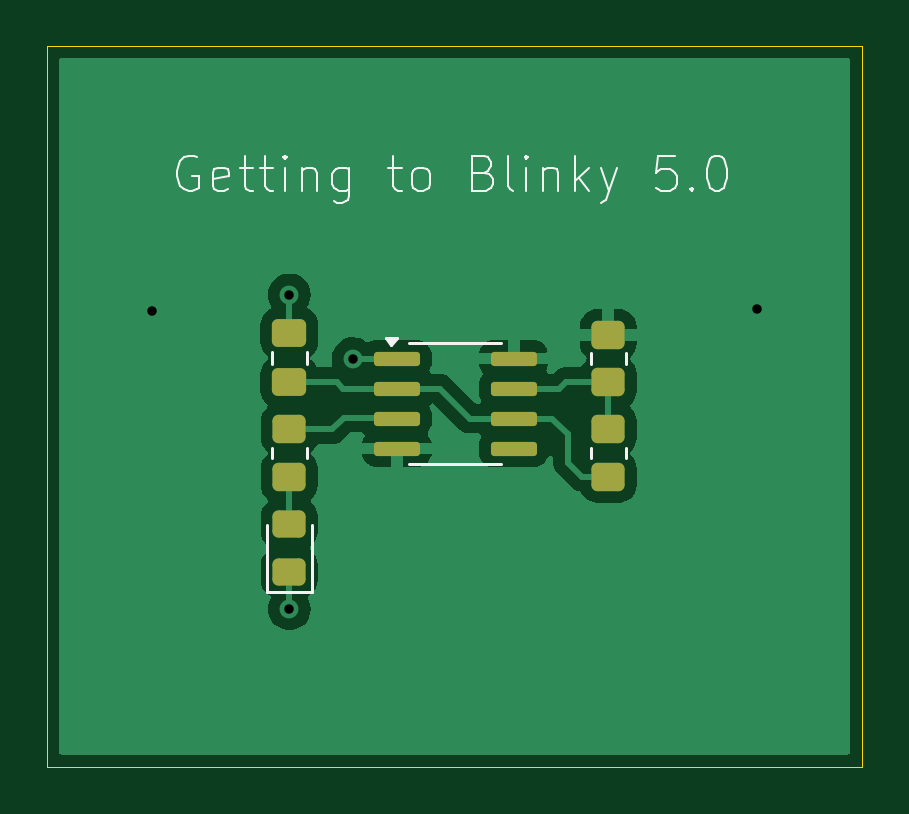
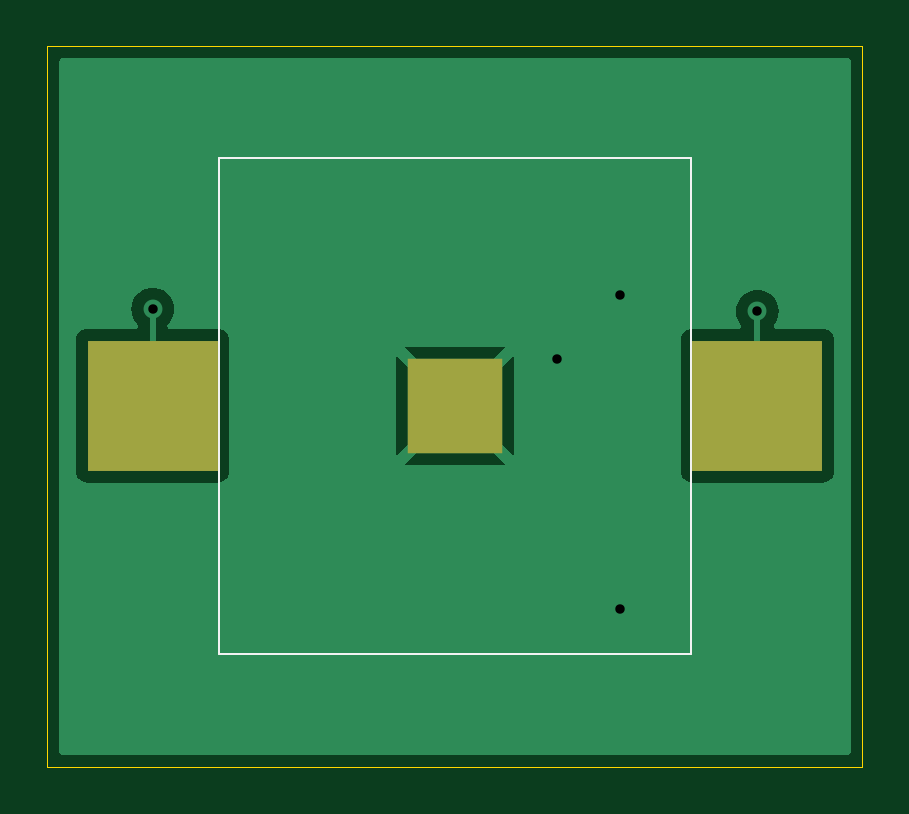
Circuit board: 11 layer files. Board 34.5 x 30.5 mm.
- bottom_copper: blinky-B_Cu.gbr (7904 bytes)
- bottom_mask: blinky-B_Mask.gbr (611 bytes)
- paste: blinky-B_Paste.gbr (606 bytes)
- bottom_silk: blinky-B_Silkscreen.gbr (614 bytes)
- outline: blinky-Edge_Cuts.gbr (600 bytes)
- top_copper: blinky-F_Cu.gbr (22910 bytes)
- top_mask: blinky-F_Mask.gbr (1984 bytes)
- paste: blinky-F_Paste.gbr (1979 bytes)
- top_silk: blinky-F_Silkscreen.gbr (9968 bytes)
- drill: blinky-NPTH.drl (265 bytes)
- drill: blinky-PTH.drl (395 bytes)

=== bottom_copper: blinky-B_Cu.gbr (7904 bytes, source omitted) ===
=== bottom_mask: blinky-B_Mask.gbr ===
%TF.GenerationSoftware,KiCad,Pcbnew,8.0.6*%
%TF.CreationDate,2025-06-23T21:39:08+01:00*%
%TF.ProjectId,blinky,626c696e-6b79-42e6-9b69-6361645f7063,0.1*%
%TF.SameCoordinates,Original*%
%TF.FileFunction,Soldermask,Bot*%
%TF.FilePolarity,Negative*%
%FSLAX46Y46*%
G04 Gerber Fmt 4.6, Leading zero omitted, Abs format (unit mm)*
G04 Created by KiCad (PCBNEW 8.0.6) date 2025-06-23 21:39:08*
%MOMM*%
%LPD*%
G01*
G04 APERTURE LIST*
%ADD10R,5.500000X5.500000*%
%ADD11R,4.000000X4.000000*%
G04 APERTURE END LIST*
D10*
%TO.C,BT1*%
X118000000Y-59200000D03*
X92400000Y-59200000D03*
D11*
X105200000Y-59200000D03*
%TD*%
M02*

=== paste: blinky-B_Paste.gbr ===
%TF.GenerationSoftware,KiCad,Pcbnew,8.0.6*%
%TF.CreationDate,2025-06-23T21:39:08+01:00*%
%TF.ProjectId,blinky,626c696e-6b79-42e6-9b69-6361645f7063,0.1*%
%TF.SameCoordinates,Original*%
%TF.FileFunction,Paste,Bot*%
%TF.FilePolarity,Positive*%
%FSLAX46Y46*%
G04 Gerber Fmt 4.6, Leading zero omitted, Abs format (unit mm)*
G04 Created by KiCad (PCBNEW 8.0.6) date 2025-06-23 21:39:08*
%MOMM*%
%LPD*%
G01*
G04 APERTURE LIST*
%ADD10R,5.500000X5.500000*%
%ADD11R,4.000000X4.000000*%
G04 APERTURE END LIST*
D10*
%TO.C,BT1*%
X118000000Y-59200000D03*
X92400000Y-59200000D03*
D11*
X105200000Y-59200000D03*
%TD*%
M02*

=== bottom_silk: blinky-B_Silkscreen.gbr ===
%TF.GenerationSoftware,KiCad,Pcbnew,8.0.6*%
%TF.CreationDate,2025-06-23T21:39:08+01:00*%
%TF.ProjectId,blinky,626c696e-6b79-42e6-9b69-6361645f7063,0.1*%
%TF.SameCoordinates,Original*%
%TF.FileFunction,Legend,Bot*%
%TF.FilePolarity,Positive*%
%FSLAX46Y46*%
G04 Gerber Fmt 4.6, Leading zero omitted, Abs format (unit mm)*
G04 Created by KiCad (PCBNEW 8.0.6) date 2025-06-23 21:39:08*
%MOMM*%
%LPD*%
G01*
G04 APERTURE LIST*
%ADD10C,0.100000*%
G04 APERTURE END LIST*
%TO.C,BT1*%
D10*
X115200000Y-48700000D02*
X95200000Y-48700000D01*
X95200000Y-69700000D01*
X115200000Y-69700000D01*
X115200000Y-48700000D01*
%TD*%
M02*

=== outline: blinky-Edge_Cuts.gbr ===
%TF.GenerationSoftware,KiCad,Pcbnew,8.0.6*%
%TF.CreationDate,2025-06-23T21:39:08+01:00*%
%TF.ProjectId,blinky,626c696e-6b79-42e6-9b69-6361645f7063,0.1*%
%TF.SameCoordinates,Original*%
%TF.FileFunction,Profile,NP*%
%FSLAX46Y46*%
G04 Gerber Fmt 4.6, Leading zero omitted, Abs format (unit mm)*
G04 Created by KiCad (PCBNEW 8.0.6) date 2025-06-23 21:39:08*
%MOMM*%
%LPD*%
G01*
G04 APERTURE LIST*
%TA.AperFunction,Profile*%
%ADD10C,0.050000*%
%TD*%
G04 APERTURE END LIST*
D10*
X87950000Y-43970000D02*
X122450000Y-43970000D01*
X122450000Y-74470000D01*
X87950000Y-74470000D01*
X87950000Y-43970000D01*
M02*

=== top_copper: blinky-F_Cu.gbr (22910 bytes, source omitted) ===
=== top_mask: blinky-F_Mask.gbr (1984 bytes, source withheld) ===
=== paste: blinky-F_Paste.gbr (1979 bytes, source withheld) ===
=== top_silk: blinky-F_Silkscreen.gbr (9968 bytes, source omitted) ===
=== drill: blinky-NPTH.drl ===
M48
; DRILL file {KiCad 8.0.6} date 2025-06-23T21:39:10+0100
; FORMAT={-:-/ absolute / inch / decimal}
; #@! TF.CreationDate,2025-06-23T21:39:10+01:00
; #@! TF.GenerationSoftware,Kicad,Pcbnew,8.0.6
; #@! TF.FileFunction,NonPlated,1,2,NPTH
FMAT,2
INCH
%
G90
G05
M30

=== drill: blinky-PTH.drl ===
M48
; DRILL file {KiCad 8.0.6} date 2025-06-23T21:39:10+0100
; FORMAT={-:-/ absolute / inch / decimal}
; #@! TF.CreationDate,2025-06-23T21:39:10+01:00
; #@! TF.GenerationSoftware,Kicad,Pcbnew,8.0.6
; #@! TF.FileFunction,Plated,1,2,PTH
FMAT,2
INCH
; #@! TA.AperFunction,Plated,PTH,ViaDrill
T1C0.0157
%
G90
G05
T1
X3.6378Y-2.1732
X3.8661Y-2.1457
X3.8661Y-2.6693
X3.9724Y-2.252
X4.6457Y-2.1693
M30

